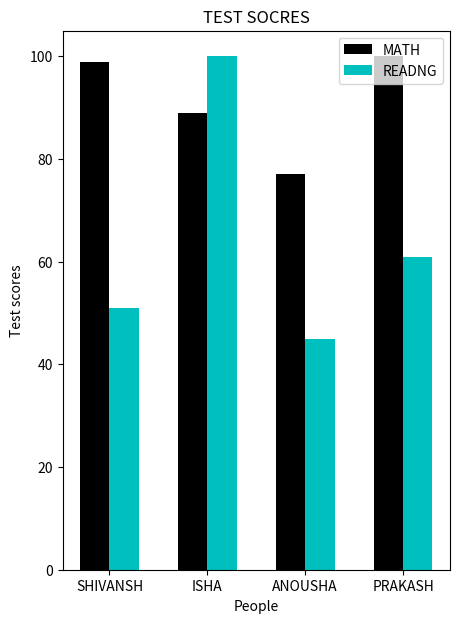

Here is the Python script that generated this plot:
import matplotlib.pyplot as plt

# figsize
fig = plt.figure(figsize = (5,7))
names = ["SHIVANSH", "ISHA", "ANOUSHA", "PRAKASH"]
math_scores = [99, 89, 77, 100]
reading_scores=[51,100, 45, 61]
position = [0,1,2,3]
position2 = [0.3,1.3,2.3,3.3]
position3 = [0.15,1.15, 2.15, 3.15]


plt.bar(position, math_scores, width = 0.3, color = "black", label= "MATH")
plt.bar(position2, reading_scores, width = 0.3, color = "c", label= "READNG")

plt.xticks(position3, names)

plt.ylabel("Test scores")
plt.xlabel("People")
plt.title("TEST SOCRES")
plt.legend()

plt.show()